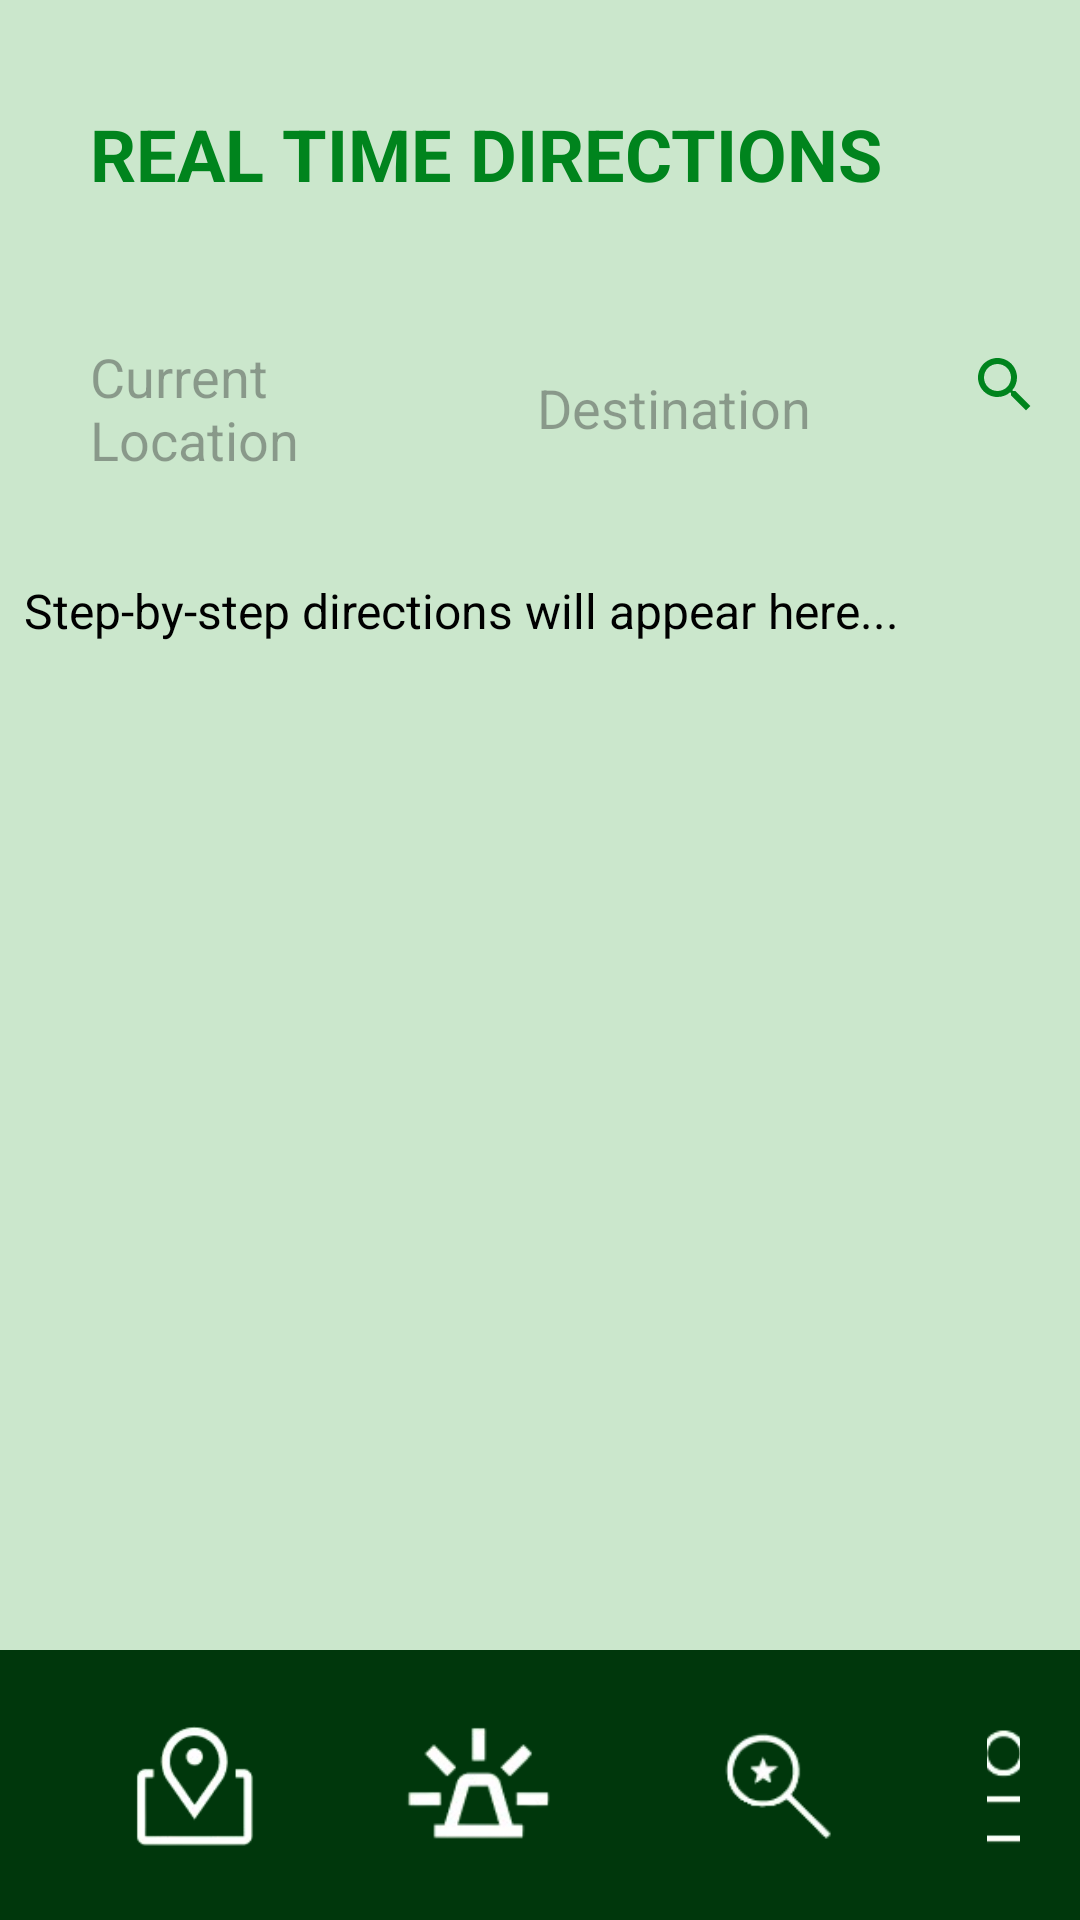

Reconstruct the res/layout file that produces this screen, plus the resources it refers to.
<!-- AndroidManifest.xml: application theme Theme.ArchersNav -->
<!-- res/layout/real_time_directions_activity.xml -->
<?xml version="1.0" encoding="utf-8"?>
<LinearLayout xmlns:android="http://schemas.android.com/apk/res/android"
    android:layout_width="match_parent"
    android:background="#CBE7CC"
    android:layout_height="match_parent"
    android:orientation="vertical">

    
    <TextView
        android:layout_width="wrap_content"
        android:layout_height="wrap_content"
        android:layout_gravity="start"
        android:layout_marginTop="35dp"
        android:layout_marginBottom="20dp"
        android:text="REAL TIME DIRECTIONS"
        android:textColor="#00841D"
        android:layout_marginStart="30dp"
        android:textSize="24sp"
        android:textStyle="bold" />

    
    <LinearLayout
        android:layout_width="match_parent"
        android:layout_height="wrap_content"
        android:orientation="horizontal"
        android:layout_marginTop="16dp">

        
        <EditText
            android:id="@+id/et_current_location"
            android:layout_width="0dp"
            android:layout_height="wrap_content"
            android:layout_weight="1"
            android:layout_marginLeft="20dp"
            android:hint="Current Location"
            android:background="@drawable/edit_text_background"
            android:padding="10dp"
            android:textColor="#000000" />

        
        <EditText
            android:id="@+id/et_destination"
            android:layout_width="0dp"
            android:layout_height="wrap_content"
            android:layout_weight="1"
            android:hint="Destination"
            android:background="@drawable/edit_text_background"
            android:padding="10dp"
            android:layout_marginStart="8dp"
            android:textColor="#000000" />

        
        <ImageButton
            android:id="@+id/btn_search"
            android:layout_width="50dp"
            android:layout_height="50dp"
            android:background="@android:color/transparent"
            android:src="@drawable/directions_search"
            android:contentDescription="Search Directions" />
    </LinearLayout>

    
    <ScrollView
        android:layout_width="match_parent"
        android:layout_height="0dp"
        android:layout_weight="1"
        android:layout_marginTop="16dp">

        <LinearLayout
            android:layout_width="match_parent"
            android:layout_height="wrap_content"
            android:orientation="vertical">

            
            <TextView
                android:id="@+id/tv_directions"
                android:layout_width="wrap_content"
                android:layout_height="wrap_content"
                android:text="Step-by-step directions will appear here..."
                android:textColor="#000000"
                android:textSize="16sp"
                android:padding="8dp" />
        </LinearLayout>
    </ScrollView>

    
    <LinearLayout
        android:layout_width="match_parent"
        android:layout_height="wrap_content"
        android:background="#00370C"
        android:orientation="horizontal"
        android:padding="20dp">

        <ImageButton
            android:id="@+id/iv_campus_map"
            android:layout_width="wrap_content"
            android:layout_height="wrap_content"
            android:layout_marginStart="20dp"
            android:layout_marginEnd="40dp"
            android:background="@android:color/transparent"
            android:contentDescription="@string/campus_map_desc"
            android:src="@drawable/campus_icon" />

        <ImageButton
            android:id="@+id/iv_emergency"
            android:layout_width="60dp"
            android:layout_height="wrap_content"
            android:layout_marginEnd="40dp"
            android:background="@android:color/transparent"
            android:contentDescription="@string/emergency_desc"
            android:src="@drawable/emergency_icon" />

        <ImageButton
            android:id="@+id/iv_saved"
            android:layout_width="59dp"
            android:layout_height="wrap_content"
            android:background="@android:color/transparent"
            android:layout_marginEnd="40dp"
            android:contentDescription="@string/saved_desc"
            android:src="@drawable/saved_icon" />

        <ImageButton
            android:id="@+id/iv_profile"
            android:layout_width="wrap_content"
            android:layout_height="wrap_content"
            android:background="@android:color/transparent"
            android:src="@drawable/profile_icon"
            android:contentDescription="@string/profile_desc" />
    </LinearLayout>

</LinearLayout>
<!-- resources referenced by this layout -->
<resources>
  <!-- drawable campus_icon (drawable) -->
  <?xml version="1.0" encoding="utf-8"?>
  <layer-list xmlns:android="http://schemas.android.com/apk/res/android">
      <item
          android:drawable="@drawable/campus_map"
          android:width="50dp"
          android:height="50dp" />
  </layer-list>
  <!-- drawable directions_search (drawable) -->
  <vector xmlns:android="http://schemas.android.com/apk/res/android" android:height="24dp" android:tint="#00841D" android:viewportHeight="24" android:viewportWidth="24" android:width="24dp">
        
      <path android:fillColor="@android:color/white" android:pathData="M15.5,14h-0.79l-0.28,-0.27C15.41,12.59 16,11.11 16,9.5 16,5.91 13.09,3 9.5,3S3,5.91 3,9.5 5.91,16 9.5,16c1.61,0 3.09,-0.59 4.23,-1.57l0.27,0.28v0.79l5,4.99L20.49,19l-4.99,-5zM9.5,14C7.01,14 5,11.99 5,9.5S7.01,5 9.5,5 14,7.01 14,9.5 11.99,14 9.5,14z"/>
      
  </vector>
  <!-- drawable emergency_icon (drawable) -->
  <?xml version="1.0" encoding="utf-8"?>
  <layer-list xmlns:android="http://schemas.android.com/apk/res/android">
      <item
          android:drawable="@drawable/emergency"
          android:width="50dp"
          android:height="50dp" />
  </layer-list>
  <!-- drawable profile_icon (drawable) -->
  <?xml version="1.0" encoding="utf-8"?>
  <layer-list xmlns:android="http://schemas.android.com/apk/res/android">
      <item
          android:drawable="@drawable/profile"
          android:width="50dp"
          android:height="50dp" />
  </layer-list>
  <!-- drawable saved_icon (drawable) -->
  <?xml version="1.0" encoding="utf-8"?>
  <layer-list xmlns:android="http://schemas.android.com/apk/res/android">
      <item
          android:drawable="@drawable/saved"
          android:width="50dp"
          android:height="50dp" />
  </layer-list>
  <string name="campus_map_desc">Campus Map</string>
  <string name="emergency_desc">Emergency</string>
  <string name="profile_desc">Profile</string>
  <string name="saved_desc">Saved</string>
  <style name="Theme.ArchersNav" parent="Base.Theme.ArchersNav" />
  <!-- drawable campus_map: png bitmap (drawable, 5947 bytes) -->
  <!-- drawable emergency: png bitmap (drawable, 4901 bytes) -->
  <!-- drawable profile: png bitmap (drawable, 3459 bytes) -->
  <!-- drawable saved: png bitmap (drawable, 3466 bytes) -->
  <style name="Base.Theme.ArchersNav" parent="Theme.Material3.DayNight.NoActionBar">
          
          
      </style>
</resources>
